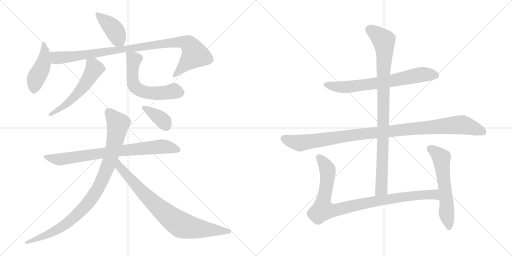
t = 0.00 s
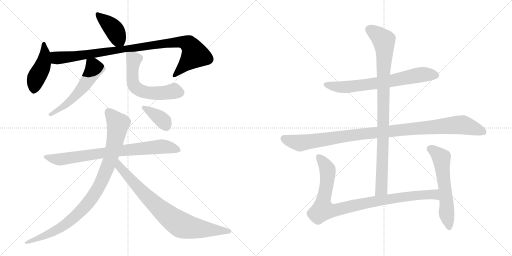
t = 2.36 s
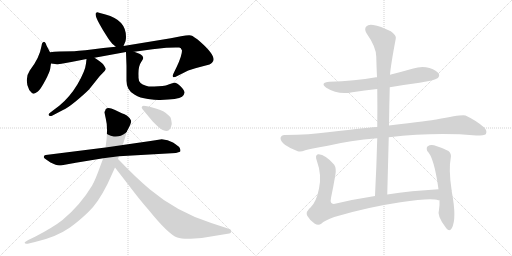
t = 4.72 s
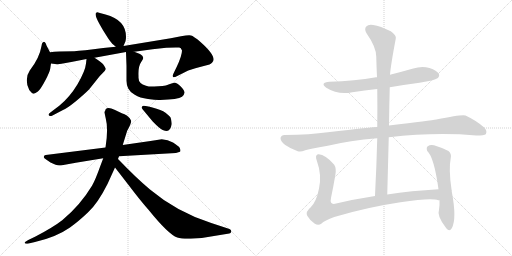
t = 7.08 s
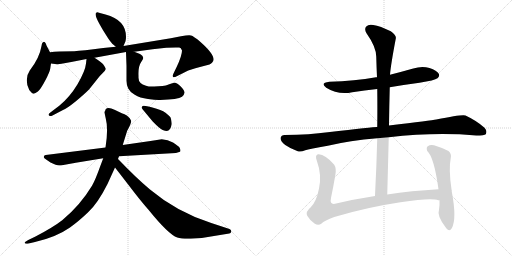
t = 9.43 s
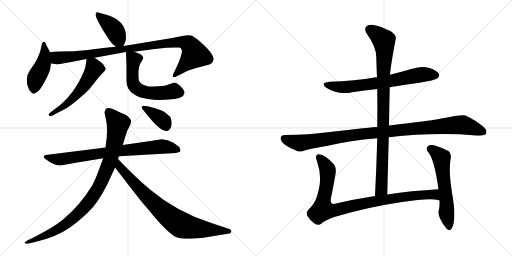
t = 11.79 s

The animated SVG that drew these frames (rendered in a browser with its animation timeline set to each time). Animation: 14 CSS @keyframes rules; one cycle of 11.79 s.

<svg version="1.1" viewBox="0 0 2048 1024" xmlns="http://www.w3.org/2000/svg">
  <g stroke="lightgray" stroke-dasharray="1,1" stroke-width="1" transform="scale(4, 4)">
    <line x1="0" y1="0" x2="256" y2="256"></line>
    <line x1="256" y1="0" x2="0" y2="256"></line>
    <line x1="128" y1="0" x2="128" y2="256"></line>
    <line x1="0" y1="128" x2="256" y2="128"></line>
    <line x1="256" y1="0" x2="512" y2="256"></line>
    <line x1="512" y1="0" x2="256" y2="256"></line>
    <line x1="384" y1="0" x2="384" y2="256"></line>
    <line x1="256" y1="128" x2="512" y2="128"></line>
  </g>
<g transform="scale(1, -1) translate(0, -850)">
   <style type="text/css">
    @keyframes keyframes0 {
      from {
       stroke: black;
       stroke-dashoffset: 409;
       stroke-width: 128;
       }
       57% {
       animation-timing-function: step-end;
       stroke: black;
       stroke-dashoffset: 0;
       stroke-width: 128;
       }
       to {
       stroke: black;
       stroke-width: 1024;
       }
       }
       #make-me-a-hanzi-animation-0 {
         animation: keyframes0 0.582845s both;
         animation-delay: 0.000000s;
         animation-timing-function: linear;
       }
    @keyframes keyframes1 {
      from {
       stroke: black;
       stroke-dashoffset: 452;
       stroke-width: 128;
       }
       60% {
       animation-timing-function: step-end;
       stroke: black;
       stroke-dashoffset: 0;
       stroke-width: 128;
       }
       to {
       stroke: black;
       stroke-width: 1024;
       }
       }
       #make-me-a-hanzi-animation-1 {
         animation: keyframes1 0.617839s both;
         animation-delay: 0.582845s;
         animation-timing-function: linear;
       }
    @keyframes keyframes2 {
      from {
       stroke: black;
       stroke-dashoffset: 982;
       stroke-width: 128;
       }
       76% {
       animation-timing-function: step-end;
       stroke: black;
       stroke-dashoffset: 0;
       stroke-width: 128;
       }
       to {
       stroke: black;
       stroke-width: 1024;
       }
       }
       #make-me-a-hanzi-animation-2 {
         animation: keyframes2 1.049154s both;
         animation-delay: 1.200684s;
         animation-timing-function: linear;
       }
    @keyframes keyframes3 {
      from {
       stroke: black;
       stroke-dashoffset: 556;
       stroke-width: 128;
       }
       64% {
       animation-timing-function: step-end;
       stroke: black;
       stroke-dashoffset: 0;
       stroke-width: 128;
       }
       to {
       stroke: black;
       stroke-width: 1024;
       }
       }
       #make-me-a-hanzi-animation-3 {
         animation: keyframes3 0.702474s both;
         animation-delay: 2.249838s;
         animation-timing-function: linear;
       }
    @keyframes keyframes4 {
      from {
       stroke: black;
       stroke-dashoffset: 592;
       stroke-width: 128;
       }
       66% {
       animation-timing-function: step-end;
       stroke: black;
       stroke-dashoffset: 0;
       stroke-width: 128;
       }
       to {
       stroke: black;
       stroke-width: 1024;
       }
       }
       #make-me-a-hanzi-animation-4 {
         animation: keyframes4 0.731771s both;
         animation-delay: 2.952312s;
         animation-timing-function: linear;
       }
    @keyframes keyframes5 {
      from {
       stroke: black;
       stroke-dashoffset: 790;
       stroke-width: 128;
       }
       72% {
       animation-timing-function: step-end;
       stroke: black;
       stroke-dashoffset: 0;
       stroke-width: 128;
       }
       to {
       stroke: black;
       stroke-width: 1024;
       }
       }
       #make-me-a-hanzi-animation-5 {
         animation: keyframes5 0.892904s both;
         animation-delay: 3.684083s;
         animation-timing-function: linear;
       }
    @keyframes keyframes6 {
      from {
       stroke: black;
       stroke-dashoffset: 958;
       stroke-width: 128;
       }
       76% {
       animation-timing-function: step-end;
       stroke: black;
       stroke-dashoffset: 0;
       stroke-width: 128;
       }
       to {
       stroke: black;
       stroke-width: 1024;
       }
       }
       #make-me-a-hanzi-animation-6 {
         animation: keyframes6 1.029622s both;
         animation-delay: 4.576987s;
         animation-timing-function: linear;
       }
    @keyframes keyframes7 {
      from {
       stroke: black;
       stroke-dashoffset: 811;
       stroke-width: 128;
       }
       73% {
       animation-timing-function: step-end;
       stroke: black;
       stroke-dashoffset: 0;
       stroke-width: 128;
       }
       to {
       stroke: black;
       stroke-width: 1024;
       }
       }
       #make-me-a-hanzi-animation-7 {
         animation: keyframes7 0.909993s both;
         animation-delay: 5.606609s;
         animation-timing-function: linear;
       }
    @keyframes keyframes8 {
      from {
       stroke: black;
       stroke-dashoffset: 378;
       stroke-width: 128;
       }
       55% {
       animation-timing-function: step-end;
       stroke: black;
       stroke-dashoffset: 0;
       stroke-width: 128;
       }
       to {
       stroke: black;
       stroke-width: 1024;
       }
       }
       #make-me-a-hanzi-animation-8 {
         animation: keyframes8 0.557617s both;
         animation-delay: 6.516602s;
         animation-timing-function: linear;
       }
    @keyframes keyframes9 {
      from {
       stroke: black;
       stroke-dashoffset: 696;
       stroke-width: 128;
       }
       69% {
       animation-timing-function: step-end;
       stroke: black;
       stroke-dashoffset: 0;
       stroke-width: 128;
       }
       to {
       stroke: black;
       stroke-width: 1024;
       }
       }
       #make-me-a-hanzi-animation-9 {
         animation: keyframes9 0.816406s both;
         animation-delay: 7.074219s;
         animation-timing-function: linear;
       }
    @keyframes keyframes10 {
      from {
       stroke: black;
       stroke-dashoffset: 1069;
       stroke-width: 128;
       }
       78% {
       animation-timing-function: step-end;
       stroke: black;
       stroke-dashoffset: 0;
       stroke-width: 128;
       }
       to {
       stroke: black;
       stroke-width: 1024;
       }
       }
       #make-me-a-hanzi-animation-10 {
         animation: keyframes10 1.119954s both;
         animation-delay: 7.890625s;
         animation-timing-function: linear;
       }
    @keyframes keyframes11 {
      from {
       stroke: black;
       stroke-dashoffset: 951;
       stroke-width: 128;
       }
       76% {
       animation-timing-function: step-end;
       stroke: black;
       stroke-dashoffset: 0;
       stroke-width: 128;
       }
       to {
       stroke: black;
       stroke-width: 1024;
       }
       }
       #make-me-a-hanzi-animation-11 {
         animation: keyframes11 1.023926s both;
         animation-delay: 9.010579s;
         animation-timing-function: linear;
       }
    @keyframes keyframes12 {
      from {
       stroke: black;
       stroke-dashoffset: 953;
       stroke-width: 128;
       }
       76% {
       animation-timing-function: step-end;
       stroke: black;
       stroke-dashoffset: 0;
       stroke-width: 128;
       }
       to {
       stroke: black;
       stroke-width: 1024;
       }
       }
       #make-me-a-hanzi-animation-12 {
         animation: keyframes12 1.025553s both;
         animation-delay: 10.034505s;
         animation-timing-function: linear;
       }
    @keyframes keyframes13 {
      from {
       stroke: black;
       stroke-dashoffset: 591;
       stroke-width: 128;
       }
       66% {
       animation-timing-function: step-end;
       stroke: black;
       stroke-dashoffset: 0;
       stroke-width: 128;
       }
       to {
       stroke: black;
       stroke-width: 1024;
       }
       }
       #make-me-a-hanzi-animation-13 {
         animation: keyframes13 0.730957s both;
         animation-delay: 11.060058s;
         animation-timing-function: linear;
       }
</style>
<path d="M 494.0 666.5 L 502.0 685.5 Q 504.0 693.5 504.0 703.5 Q 504.0 770.5 422.0 792.5 L 396.0 799.5 Q 388.0 803.5 383.0 797.5 Q 379.0 787.5 399.0 752.5 L 411.0 731.5 Q 435.0 692.5 441.0 685.5 Q 446.0 677.5 463.0 663.5 C 485.0 645.5 485.0 645.5 494.0 666.5 Z" fill="lightgray"></path> 
<path d="M 200.0 641.5 L 186.0 668.5 Q 180.0 687.5 172.0 681.5 L 168.0 676.5 L 166.0 666.5 Q 158.0 618.5 119.0 568.5 Q 107.0 551.5 107.0 529.5 Q 107.0 507.5 117.0 490.5 Q 128.0 476.5 134.0 475.5 Q 140.0 474.5 151.5 484.0 Q 163.0 493.5 181.0 528.0 Q 199.0 562.5 201.0 576.5 Q 203.0 590.5 204.0 596.5 L 200.0 641.5 Z" fill="lightgray"></path> 
<path d="M 728.0 648.5 Q 728.0 628.5 707.0 583.5 L 693.0 554.5 Q 690.0 548.5 692.0 542.5 Q 695.0 538.5 709.0 546.5 L 743.0 563.5 Q 760.0 572.5 800.0 582.5 L 838.0 592.5 Q 843.0 594.5 848.0 599.5 Q 873.0 619.5 802.0 682.5 Q 774.0 706.5 764.0 708.5 Q 754.0 710.5 724.0 705.5 L 683.0 697.5 L 494.0 666.5 L 463.0 663.5 L 413.0 658.5 Q 328.0 647.5 297.0 645.5 Q 228.0 645.5 200.0 641.5 C 170.0 638.5 174.0 600.5 204.0 596.5 L 228.0 593.5 L 231.0 593.5 L 246.0 595.5 L 285.0 602.5 L 346.0 614.5 L 378.0 619.5 L 504.0 642.5 L 537.0 643.5 L 610.0 653.5 L 665.0 659.5 L 703.0 660.5 L 717.0 660.5 Q 724.0 660.5 728.0 648.5 Z" fill="lightgray"></path> 
<path d="M 346.0 614.5 L 344.0 596.5 Q 341.0 566.5 310.0 513.5 Q 278.0 460.5 237.0 427.5 L 204.0 402.5 Q 190.0 393.5 196.0 388.5 Q 202.0 383.5 208.0 387.5 L 252.0 410.5 Q 266.0 415.5 301.0 443.5 Q 335.0 471.5 356.0 492.5 L 396.0 542.5 Q 398.0 545.5 410.0 557.5 Q 421.0 568.5 423.0 573.5 L 423.0 576.5 L 416.0 588.5 Q 411.0 598.5 378.0 619.5 C 353.0 635.5 349.0 638.5 346.0 614.5 Z" fill="lightgray"></path> 
<path d="M 504.0 642.5 L 506.0 586.5 L 506.0 527.5 Q 506.0 509.5 513.0 496.5 Q 519.0 483.5 539.0 471.5 Q 559.0 458.5 592.0 454.5 Q 625.0 449.5 641.0 450.5 Q 712.0 452.5 728.0 463.5 Q 737.0 471.5 738.0 479.5 Q 739.0 487.5 724.0 503.5 Q 708.0 519.5 699.0 519.5 Q 690.0 519.5 677.0 513.5 Q 663.0 507.5 650.0 506.5 L 617.0 504.5 Q 599.0 502.5 584.0 507.5 Q 554.0 515.5 554.0 539.5 L 554.0 546.5 Q 552.0 585.5 566.0 604.5 Q 572.0 612.5 572.0 615.5 Q 574.0 617.5 570.0 626.5 Q 566.0 630.5 560.0 634.5 L 537.0 643.5 C 509.0 654.5 503.0 656.5 504.0 642.5 Z" fill="lightgray"></path> 
<path d="M 422.0 260.5 L 183.0 230.5 Q 179.0 230.5 177.0 227.0 Q 175.0 223.5 175.0 221.0 Q 175.0 218.5 186.0 211.5 L 202.0 200.5 Q 226.0 188.5 236.5 188.5 Q 247.0 188.5 248.0 189.5 L 303.0 199.5 L 413.0 217.5 L 476.0 225.5 L 704.0 238.5 Q 705.0 238.5 713.5 241.0 Q 722.0 243.5 722.0 246.5 Q 722.0 253.5 718.5 259.5 Q 715.0 265.5 692.0 280.5 Q 671.0 291.5 647.0 293.5 L 602.0 286.5 L 491.0 270.5 L 422.0 260.5 Z" fill="lightgray"></path> 
<path d="M 418.0 402.5 Q 418.0 399.5 423.0 376.5 Q 434.0 334.5 422.0 260.5 L 413.0 217.5 L 402.0 188.5 Q 381.0 129.5 368.0 107.5 Q 321.0 29.5 250.0 -29.5 Q 213.0 -58.5 142.0 -95.5 L 113.0 -109.5 Q 103.0 -115.5 100.5 -118.0 Q 98.0 -120.5 99.0 -121.5 Q 100.0 -127.5 119.0 -122.5 L 140.0 -117.5 Q 224.0 -98.5 280.0 -59.5 Q 311.0 -38.5 351.5 0.0 Q 392.0 38.5 430.0 114.5 L 460.0 180.5 L 472.0 214.5 L 476.0 225.5 L 491.0 270.5 L 509.0 328.5 Q 509.0 329.5 511.0 331.5 L 520.0 349.5 Q 526.0 362.5 524.5 367.0 Q 523.0 371.5 519.0 377.5 Q 507.0 389.5 496.0 394.0 Q 485.0 398.5 458.0 411.5 Q 431.0 424.5 422.0 412.5 Q 422.0 410.5 418.0 402.5 Z" fill="lightgray"></path> 
<path d="M 460.0 180.5 L 518.0 105.5 Q 562.0 47.5 594.0 11.5 Q 674.0 -87.5 709.0 -99.5 Q 726.0 -105.5 763.0 -104.5 L 807.0 -101.5 L 917.0 -83.5 Q 923.0 -83.5 925.0 -76.5 Q 926.0 -68.5 918.0 -65.5 L 845.0 -41.5 Q 707.0 2.5 600.0 92.5 Q 547.0 136.5 472.0 214.5 C 451.0 236.5 442.0 204.5 460.0 180.5 Z" fill="lightgray"></path> 
<path d="M 667.0 326.5 Q 682.0 326.5 687.0 354.5 Q 685.0 376.5 681.0 382.5 Q 672.0 391.5 662.0 399.5 Q 646.0 409.5 609.5 420.0 Q 573.0 430.5 569.0 425.5 L 567.0 421.5 Q 565.0 419.5 571.0 412.5 L 610.0 365.5 Q 640.0 334.5 650.5 330.5 Q 661.0 326.5 667.0 326.5 Z" fill="lightgray"></path> 
<path d="M 1559.0 501.0 Q 1617.0 511.0 1678.0 519.0 Q 1739.0 529.0 1750.0 537.0 Q 1760.0 546.0 1755.0 555.0 Q 1748.0 568.0 1718.0 578.0 Q 1687.0 587.0 1653.0 576.0 Q 1607.0 563.0 1560.0 551.0 L 1508.0 541.0 Q 1505.0 542.0 1504.0 541.0 Q 1419.0 526.0 1318.0 523.0 Q 1278.0 519.0 1305.0 499.0 Q 1353.0 469.0 1409.0 481.0 Q 1458.0 488.0 1509.0 494.0 L 1559.0 501.0 Z" fill="lightgray"></path> 
<path d="M 1555.0 301.0 Q 1741.0 322.0 1905.0 308.0 Q 1938.0 308.0 1943.0 313.0 Q 1950.0 326.0 1938.0 339.0 Q 1907.0 367.0 1862.0 388.0 Q 1852.0 394.0 1745.0 372.0 Q 1727.0 369.0 1556.0 348.0 L 1509.0 342.0 Q 1503.0 343.0 1311.0 321.0 Q 1242.0 311.0 1138.0 310.0 Q 1125.0 310.0 1122.0 298.0 Q 1122.0 285.0 1141.0 270.0 Q 1159.0 257.0 1191.0 245.0 Q 1203.0 241.0 1221.0 249.0 Q 1237.0 255.0 1311.0 267.0 Q 1399.0 288.0 1509.0 297.0 L 1555.0 301.0 Z" fill="lightgray"></path> 
<path d="M 1549.0 72.0 L 1555.0 301.0 L 1556.0 348.0 Q 1557.0 427.0 1559.0 501.0 L 1560.0 551.0 Q 1563.0 590.0 1583.0 695.0 Q 1587.0 708.0 1563.0 725.0 Q 1521.0 746.0 1493.0 750.0 Q 1474.0 754.0 1465.0 744.0 Q 1456.0 734.0 1466.0 717.0 Q 1505.0 662.0 1505.0 623.0 Q 1506.0 583.0 1508.0 541.0 L 1509.0 494.0 Q 1510.0 421.0 1509.0 342.0 L 1509.0 297.0 Q 1506.0 186.0 1500.0 66.0 C 1499.0 36.0 1548.0 42.0 1549.0 72.0 Z" fill="lightgray"></path> 
<path d="M 1754.0 93.0 Q 1645.0 87.0 1549.0 72.0 L 1500.0 66.0 Q 1415.0 53.0 1340.0 35.0 Q 1318.0 31.0 1324.0 58.0 Q 1333.0 101.0 1341.0 148.0 Q 1347.0 175.0 1337.0 191.0 Q 1298.0 236.0 1272.0 233.0 Q 1259.0 229.0 1267.0 208.0 Q 1288.0 150.0 1276.0 96.0 Q 1266.0 44.0 1243.0 21.0 Q 1221.0 3.0 1229.0 -13.0 Q 1239.0 -31.0 1258.0 -44.0 Q 1273.0 -54.0 1285.0 -45.0 Q 1298.0 -32.0 1337.0 -18.0 Q 1467.0 21.0 1602.0 41.0 Q 1726.0 60.0 1753.0 49.0 Q 1754.0 50.0 1758.0 49.0 C 1788.0 44.0 1784.0 95.0 1754.0 93.0 Z" fill="lightgray"></path> 
<path d="M 1758.0 49.0 Q 1759.0 28.0 1756.0 11.0 Q 1746.0 -13.0 1785.0 -63.0 Q 1798.0 -78.0 1807.0 -63.0 Q 1828.0 -26.0 1807.0 84.0 L 1807.0 90.0 Q 1806.0 91.0 1806.0 92.0 Q 1805.0 93.0 1806.0 93.0 Q 1794.0 174.0 1803.0 218.0 Q 1807.0 234.0 1794.0 246.0 Q 1772.0 258.0 1736.0 269.0 Q 1721.0 273.0 1711.0 265.0 Q 1704.0 259.0 1709.0 246.0 Q 1736.0 222.0 1754.0 93.0 L 1758.0 49.0 Z" fill="lightgray"></path> 
      <clipPath id="make-me-a-hanzi-clip-0">
      <path d="M 494.0 666.5 L 502.0 685.5 Q 504.0 693.5 504.0 703.5 Q 504.0 770.5 422.0 792.5 L 396.0 799.5 Q 388.0 803.5 383.0 797.5 Q 379.0 787.5 399.0 752.5 L 411.0 731.5 Q 435.0 692.5 441.0 685.5 Q 446.0 677.5 463.0 663.5 C 485.0 645.5 485.0 645.5 494.0 666.5 Z" fill="lightgray"></path>
      </clipPath>
      <path clip-path="url(#make-me-a-hanzi-clip-0)" d="M 390.0 792.5 L 453.0 736.5 L 485.0 675.5 " fill="none" id="make-me-a-hanzi-animation-0" stroke-dasharray="281 562" stroke-linecap="round"></path>

      <clipPath id="make-me-a-hanzi-clip-1">
      <path d="M 200.0 641.5 L 186.0 668.5 Q 180.0 687.5 172.0 681.5 L 168.0 676.5 L 166.0 666.5 Q 158.0 618.5 119.0 568.5 Q 107.0 551.5 107.0 529.5 Q 107.0 507.5 117.0 490.5 Q 128.0 476.5 134.0 475.5 Q 140.0 474.5 151.5 484.0 Q 163.0 493.5 181.0 528.0 Q 199.0 562.5 201.0 576.5 Q 203.0 590.5 204.0 596.5 L 200.0 641.5 Z" fill="lightgray"></path>
      </clipPath>
      <path clip-path="url(#make-me-a-hanzi-clip-1)" d="M 176.0 674.5 L 180.0 632.5 L 175.0 601.5 L 143.0 533.5 L 135.0 486.5 " fill="none" id="make-me-a-hanzi-animation-1" stroke-dasharray="324 648" stroke-linecap="round"></path>

      <clipPath id="make-me-a-hanzi-clip-2">
      <path d="M 728.0 648.5 Q 728.0 628.5 707.0 583.5 L 693.0 554.5 Q 690.0 548.5 692.0 542.5 Q 695.0 538.5 709.0 546.5 L 743.0 563.5 Q 760.0 572.5 800.0 582.5 L 838.0 592.5 Q 843.0 594.5 848.0 599.5 Q 873.0 619.5 802.0 682.5 Q 774.0 706.5 764.0 708.5 Q 754.0 710.5 724.0 705.5 L 683.0 697.5 L 494.0 666.5 L 463.0 663.5 L 413.0 658.5 Q 328.0 647.5 297.0 645.5 Q 228.0 645.5 200.0 641.5 C 170.0 638.5 174.0 600.5 204.0 596.5 L 228.0 593.5 L 231.0 593.5 L 246.0 595.5 L 285.0 602.5 L 346.0 614.5 L 378.0 619.5 L 504.0 642.5 L 537.0 643.5 L 610.0 653.5 L 665.0 659.5 L 703.0 660.5 L 717.0 660.5 Q 724.0 660.5 728.0 648.5 Z" fill="lightgray"></path>
      </clipPath>
      <path clip-path="url(#make-me-a-hanzi-clip-2)" d="M 205.0 634.5 L 235.0 618.5 L 678.0 679.5 L 721.0 682.5 L 751.0 676.5 L 768.0 658.5 L 778.0 629.5 L 696.0 548.5 " fill="none" id="make-me-a-hanzi-animation-2" stroke-dasharray="854 1708" stroke-linecap="round"></path>

      <clipPath id="make-me-a-hanzi-clip-3">
      <path d="M 346.0 614.5 L 344.0 596.5 Q 341.0 566.5 310.0 513.5 Q 278.0 460.5 237.0 427.5 L 204.0 402.5 Q 190.0 393.5 196.0 388.5 Q 202.0 383.5 208.0 387.5 L 252.0 410.5 Q 266.0 415.5 301.0 443.5 Q 335.0 471.5 356.0 492.5 L 396.0 542.5 Q 398.0 545.5 410.0 557.5 Q 421.0 568.5 423.0 573.5 L 423.0 576.5 L 416.0 588.5 Q 411.0 598.5 378.0 619.5 C 353.0 635.5 349.0 638.5 346.0 614.5 Z" fill="lightgray"></path>
      </clipPath>
      <path clip-path="url(#make-me-a-hanzi-clip-3)" d="M 352.0 609.5 L 377.0 576.5 L 340.0 513.5 L 270.0 436.5 L 202.0 392.5 " fill="none" id="make-me-a-hanzi-animation-3" stroke-dasharray="428 856" stroke-linecap="round"></path>

      <clipPath id="make-me-a-hanzi-clip-4">
      <path d="M 504.0 642.5 L 506.0 586.5 L 506.0 527.5 Q 506.0 509.5 513.0 496.5 Q 519.0 483.5 539.0 471.5 Q 559.0 458.5 592.0 454.5 Q 625.0 449.5 641.0 450.5 Q 712.0 452.5 728.0 463.5 Q 737.0 471.5 738.0 479.5 Q 739.0 487.5 724.0 503.5 Q 708.0 519.5 699.0 519.5 Q 690.0 519.5 677.0 513.5 Q 663.0 507.5 650.0 506.5 L 617.0 504.5 Q 599.0 502.5 584.0 507.5 Q 554.0 515.5 554.0 539.5 L 554.0 546.5 Q 552.0 585.5 566.0 604.5 Q 572.0 612.5 572.0 615.5 Q 574.0 617.5 570.0 626.5 Q 566.0 630.5 560.0 634.5 L 537.0 643.5 C 509.0 654.5 503.0 656.5 504.0 642.5 Z" fill="lightgray"></path>
      </clipPath>
      <path clip-path="url(#make-me-a-hanzi-clip-4)" d="M 510.0 635.5 L 533.0 615.5 L 531.0 521.5 L 537.0 507.5 L 556.0 490.5 L 603.0 477.5 L 651.0 477.5 L 693.0 486.5 L 723.0 480.5 " fill="none" id="make-me-a-hanzi-animation-4" stroke-dasharray="464 928" stroke-linecap="round"></path>

      <clipPath id="make-me-a-hanzi-clip-5">
      <path d="M 422.0 260.5 L 183.0 230.5 Q 179.0 230.5 177.0 227.0 Q 175.0 223.5 175.0 221.0 Q 175.0 218.5 186.0 211.5 L 202.0 200.5 Q 226.0 188.5 236.5 188.5 Q 247.0 188.5 248.0 189.5 L 303.0 199.5 L 413.0 217.5 L 476.0 225.5 L 704.0 238.5 Q 705.0 238.5 713.5 241.0 Q 722.0 243.5 722.0 246.5 Q 722.0 253.5 718.5 259.5 Q 715.0 265.5 692.0 280.5 Q 671.0 291.5 647.0 293.5 L 602.0 286.5 L 491.0 270.5 L 422.0 260.5 Z" fill="lightgray"></path>
      </clipPath>
      <path clip-path="url(#make-me-a-hanzi-clip-5)" d="M 184.0 221.5 L 230.0 212.5 L 473.0 247.5 L 644.0 264.5 L 713.0 251.5 " fill="none" id="make-me-a-hanzi-animation-5" stroke-dasharray="662 1324" stroke-linecap="round"></path>

      <clipPath id="make-me-a-hanzi-clip-6">
      <path d="M 418.0 402.5 Q 418.0 399.5 423.0 376.5 Q 434.0 334.5 422.0 260.5 L 413.0 217.5 L 402.0 188.5 Q 381.0 129.5 368.0 107.5 Q 321.0 29.5 250.0 -29.5 Q 213.0 -58.5 142.0 -95.5 L 113.0 -109.5 Q 103.0 -115.5 100.5 -118.0 Q 98.0 -120.5 99.0 -121.5 Q 100.0 -127.5 119.0 -122.5 L 140.0 -117.5 Q 224.0 -98.5 280.0 -59.5 Q 311.0 -38.5 351.5 0.0 Q 392.0 38.5 430.0 114.5 L 460.0 180.5 L 472.0 214.5 L 476.0 225.5 L 491.0 270.5 L 509.0 328.5 Q 509.0 329.5 511.0 331.5 L 520.0 349.5 Q 526.0 362.5 524.5 367.0 Q 523.0 371.5 519.0 377.5 Q 507.0 389.5 496.0 394.0 Q 485.0 398.5 458.0 411.5 Q 431.0 424.5 422.0 412.5 Q 422.0 410.5 418.0 402.5 Z" fill="lightgray"></path>
      </clipPath>
      <path clip-path="url(#make-me-a-hanzi-clip-6)" d="M 435.0 401.5 L 472.0 355.5 L 440.0 206.5 L 386.0 87.5 L 346.0 30.5 L 263.0 -46.5 L 204.0 -81.5 L 103.0 -121.5 " fill="none" id="make-me-a-hanzi-animation-6" stroke-dasharray="830 1660" stroke-linecap="round"></path>

      <clipPath id="make-me-a-hanzi-clip-7">
      <path d="M 460.0 180.5 L 518.0 105.5 Q 562.0 47.5 594.0 11.5 Q 674.0 -87.5 709.0 -99.5 Q 726.0 -105.5 763.0 -104.5 L 807.0 -101.5 L 917.0 -83.5 Q 923.0 -83.5 925.0 -76.5 Q 926.0 -68.5 918.0 -65.5 L 845.0 -41.5 Q 707.0 2.5 600.0 92.5 Q 547.0 136.5 472.0 214.5 C 451.0 236.5 442.0 204.5 460.0 180.5 Z" fill="lightgray"></path>
      </clipPath>
      <path clip-path="url(#make-me-a-hanzi-clip-7)" d="M 477.0 206.5 L 480.0 182.5 L 564.0 87.5 L 662.0 -4.5 L 719.0 -46.5 L 767.0 -60.5 L 915.0 -74.5 " fill="none" id="make-me-a-hanzi-animation-7" stroke-dasharray="683 1366" stroke-linecap="round"></path>

      <clipPath id="make-me-a-hanzi-clip-8">
      <path d="M 667.0 326.5 Q 682.0 326.5 687.0 354.5 Q 685.0 376.5 681.0 382.5 Q 672.0 391.5 662.0 399.5 Q 646.0 409.5 609.5 420.0 Q 573.0 430.5 569.0 425.5 L 567.0 421.5 Q 565.0 419.5 571.0 412.5 L 610.0 365.5 Q 640.0 334.5 650.5 330.5 Q 661.0 326.5 667.0 326.5 Z" fill="lightgray"></path>
      </clipPath>
      <path clip-path="url(#make-me-a-hanzi-clip-8)" d="M 574.0 420.5 L 647.0 372.5 L 666.0 343.5 " fill="none" id="make-me-a-hanzi-animation-8" stroke-dasharray="250 500" stroke-linecap="round"></path>

      <clipPath id="make-me-a-hanzi-clip-9">
      <path d="M 1559.0 501.0 Q 1617.0 511.0 1678.0 519.0 Q 1739.0 529.0 1750.0 537.0 Q 1760.0 546.0 1755.0 555.0 Q 1748.0 568.0 1718.0 578.0 Q 1687.0 587.0 1653.0 576.0 Q 1607.0 563.0 1560.0 551.0 L 1508.0 541.0 Q 1505.0 542.0 1504.0 541.0 Q 1419.0 526.0 1318.0 523.0 Q 1278.0 519.0 1305.0 499.0 Q 1353.0 469.0 1409.0 481.0 Q 1458.0 488.0 1509.0 494.0 L 1559.0 501.0 Z" fill="lightgray"></path>
      </clipPath>
      <path clip-path="url(#make-me-a-hanzi-clip-9)" d="M 1309.0 513.0 L 1333.0 504.0 L 1384.0 502.0 L 1525.0 520.0 L 1678.0 550.0 L 1743.0 549.0 " fill="none" id="make-me-a-hanzi-animation-9" stroke-dasharray="568 1136" stroke-linecap="round"></path>

      <clipPath id="make-me-a-hanzi-clip-10">
      <path d="M 1555.0 301.0 Q 1741.0 322.0 1905.0 308.0 Q 1938.0 308.0 1943.0 313.0 Q 1950.0 326.0 1938.0 339.0 Q 1907.0 367.0 1862.0 388.0 Q 1852.0 394.0 1745.0 372.0 Q 1727.0 369.0 1556.0 348.0 L 1509.0 342.0 Q 1503.0 343.0 1311.0 321.0 Q 1242.0 311.0 1138.0 310.0 Q 1125.0 310.0 1122.0 298.0 Q 1122.0 285.0 1141.0 270.0 Q 1159.0 257.0 1191.0 245.0 Q 1203.0 241.0 1221.0 249.0 Q 1237.0 255.0 1311.0 267.0 Q 1399.0 288.0 1509.0 297.0 L 1555.0 301.0 Z" fill="lightgray"></path>
      </clipPath>
      <path clip-path="url(#make-me-a-hanzi-clip-10)" d="M 1135.0 296.0 L 1200.0 278.0 L 1424.0 312.0 L 1849.0 351.0 L 1936.0 321.0 " fill="none" id="make-me-a-hanzi-animation-10" stroke-dasharray="941 1882" stroke-linecap="round"></path>

      <clipPath id="make-me-a-hanzi-clip-11">
      <path d="M 1549.0 72.0 L 1555.0 301.0 L 1556.0 348.0 Q 1557.0 427.0 1559.0 501.0 L 1560.0 551.0 Q 1563.0 590.0 1583.0 695.0 Q 1587.0 708.0 1563.0 725.0 Q 1521.0 746.0 1493.0 750.0 Q 1474.0 754.0 1465.0 744.0 Q 1456.0 734.0 1466.0 717.0 Q 1505.0 662.0 1505.0 623.0 Q 1506.0 583.0 1508.0 541.0 L 1509.0 494.0 Q 1510.0 421.0 1509.0 342.0 L 1509.0 297.0 Q 1506.0 186.0 1500.0 66.0 C 1499.0 36.0 1548.0 42.0 1549.0 72.0 Z" fill="lightgray"></path>
      </clipPath>
      <path clip-path="url(#make-me-a-hanzi-clip-11)" d="M 1479.0 732.0 L 1535.0 688.0 L 1539.0 653.0 L 1526.0 93.0 L 1505.0 74.0 " fill="none" id="make-me-a-hanzi-animation-11" stroke-dasharray="823 1646" stroke-linecap="round"></path>

      <clipPath id="make-me-a-hanzi-clip-12">
      <path d="M 1754.0 93.0 Q 1645.0 87.0 1549.0 72.0 L 1500.0 66.0 Q 1415.0 53.0 1340.0 35.0 Q 1318.0 31.0 1324.0 58.0 Q 1333.0 101.0 1341.0 148.0 Q 1347.0 175.0 1337.0 191.0 Q 1298.0 236.0 1272.0 233.0 Q 1259.0 229.0 1267.0 208.0 Q 1288.0 150.0 1276.0 96.0 Q 1266.0 44.0 1243.0 21.0 Q 1221.0 3.0 1229.0 -13.0 Q 1239.0 -31.0 1258.0 -44.0 Q 1273.0 -54.0 1285.0 -45.0 Q 1298.0 -32.0 1337.0 -18.0 Q 1467.0 21.0 1602.0 41.0 Q 1726.0 60.0 1753.0 49.0 Q 1754.0 50.0 1758.0 49.0 C 1788.0 44.0 1784.0 95.0 1754.0 93.0 Z" fill="lightgray"></path>
      </clipPath>
      <path clip-path="url(#make-me-a-hanzi-clip-12)" d="M 1277.0 221.0 L 1311.0 169.0 L 1291.0 11.0 L 1337.0 9.0 L 1495.0 44.0 L 1666.0 69.0 L 1730.0 73.0 L 1756.0 56.0 " fill="none" id="make-me-a-hanzi-animation-12" stroke-dasharray="825 1650" stroke-linecap="round"></path>

      <clipPath id="make-me-a-hanzi-clip-13">
      <path d="M 1758.0 49.0 Q 1759.0 28.0 1756.0 11.0 Q 1746.0 -13.0 1785.0 -63.0 Q 1798.0 -78.0 1807.0 -63.0 Q 1828.0 -26.0 1807.0 84.0 L 1807.0 90.0 Q 1806.0 91.0 1806.0 92.0 Q 1805.0 93.0 1806.0 93.0 Q 1794.0 174.0 1803.0 218.0 Q 1807.0 234.0 1794.0 246.0 Q 1772.0 258.0 1736.0 269.0 Q 1721.0 273.0 1711.0 265.0 Q 1704.0 259.0 1709.0 246.0 Q 1736.0 222.0 1754.0 93.0 L 1758.0 49.0 Z" fill="lightgray"></path>
      </clipPath>
      <path clip-path="url(#make-me-a-hanzi-clip-13)" d="M 1722.0 254.0 L 1766.0 218.0 L 1796.0 -59.0 " fill="none" id="make-me-a-hanzi-animation-13" stroke-dasharray="463 926" stroke-linecap="round"></path>

</g>
</svg>
